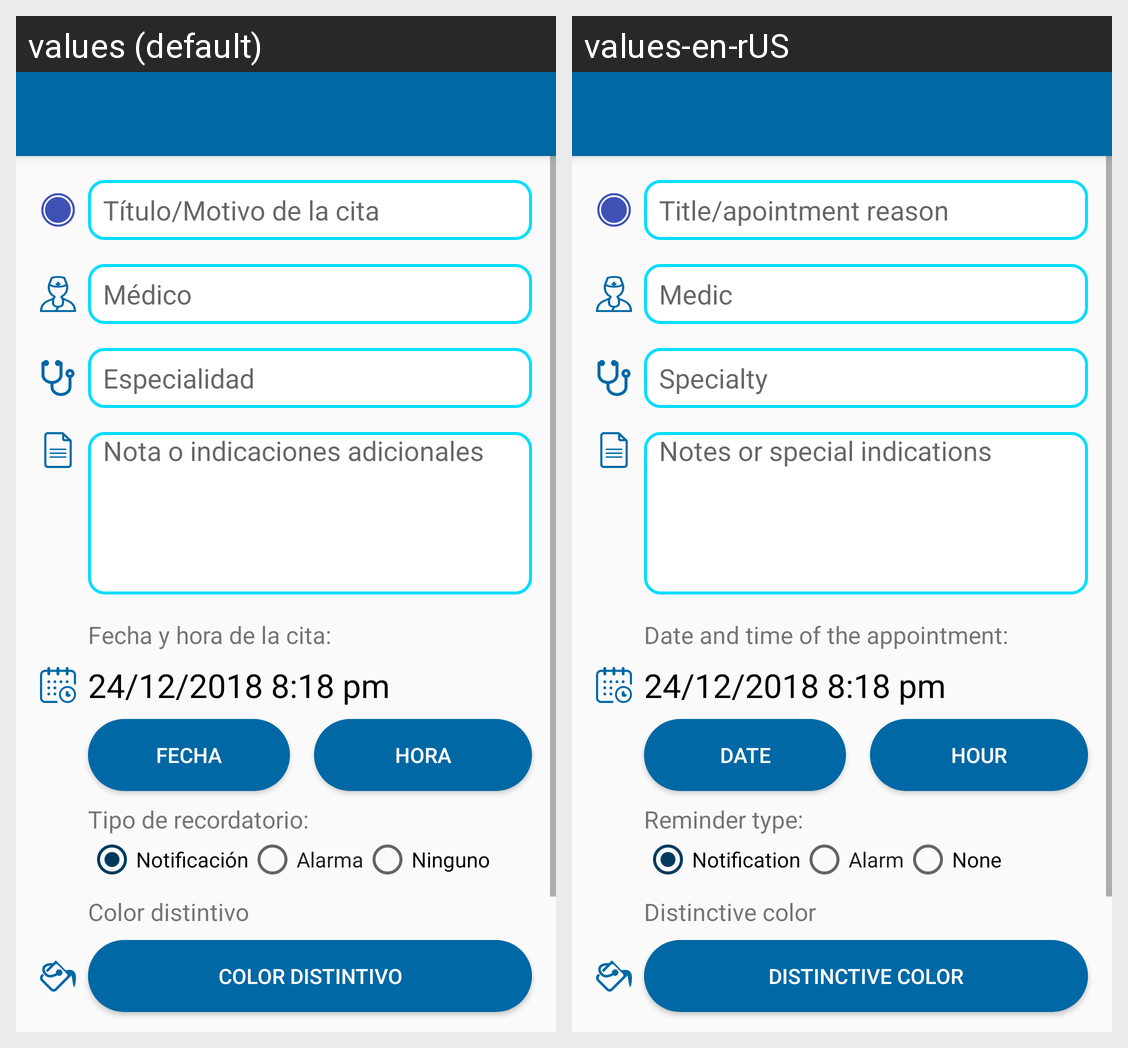

The Android screen above is rendered under two locales of the same app. Produce the string resources it draws, with the default and per-locale values.
Android screen res/layout/activity_anadir_cita_medica.xml rendered under 2 locales, left to right: values (default), values-en-rUS. Device: Nexus 5 (rendered at 1080×1920; each locale shown at half size, 540×960, under a caption strip naming it); theme AppTheme.
Strings drawn on this screen, with the default value and each locale's value (text and hints the layout hard-codes, and strings that could not be matched under every locale, appear in the picture but are not listed):

tituloCita
  values: Título/Motivo de la cita
  values-en-rUS: Title/apointment reason

medicoCita
  values: Médico
  values-en-rUS: Medic

especialidadCita
  values: Especialidad
  values-en-rUS: Specialty

fechaHoraCita
  values: Fecha y hora de la cita:
  values-en-rUS: Date and time of the appointment:

fecha
  values: Fecha
  values-en-rUS: Date

hora
  values: Hora
  values-en-rUS: Hour

tipo_de_recordatorio
  values: Tipo de recordatorio:
  values-en-rUS: Reminder type:

notificaci_n
  values: Notificación
  values-en-rUS: Notification

alarma
  values: Alarma
  values-en-rUS: Alarm

ninguno
  values: Ninguno
  values-en-rUS: None

nota_o_indicaciones_adicionales
  values: Nota o indicaciones adicionales
  values-en-rUS: Notes or special indications

colorDistintivo
  values: Color distintivo
  values-en-rUS: Distinctive color
